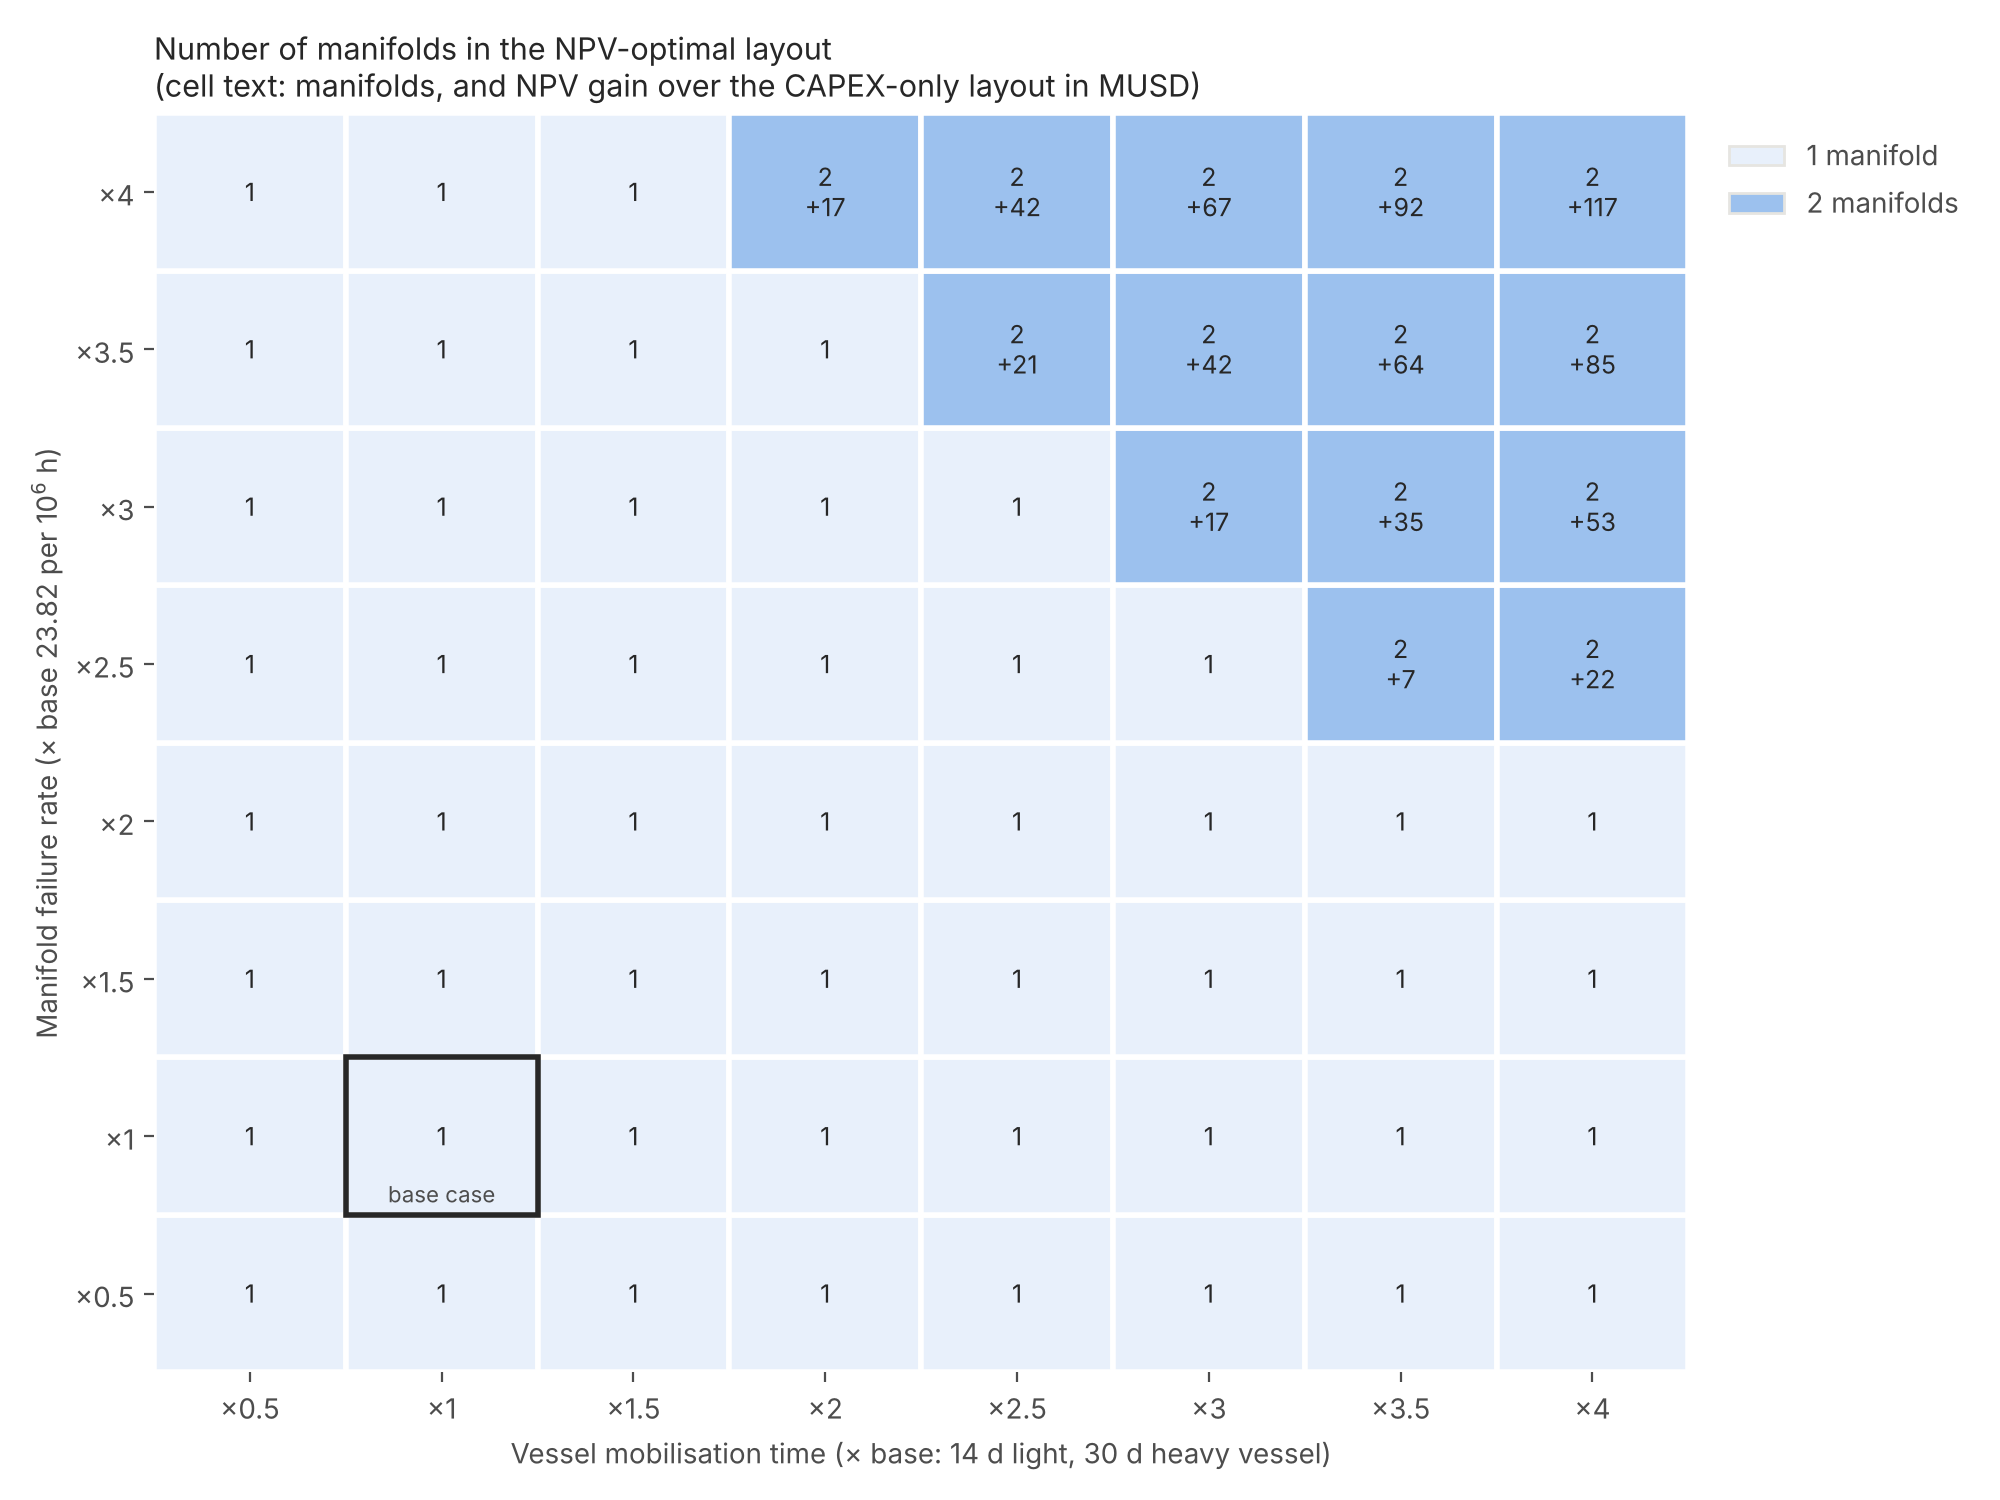

The data file committed next to this chart (first rows):
mobilisation x, manifold failure rate x, case 1 layout, case 2 layout, case 2 manifolds, layout changed, NPV case 2 [MUSD], NPV case-1 layout [MUSD], value of reliability-aware design [MUSD], failure PV case 2 [MUSD]
0.5, 0.5, M_CEN(6-slot: 6), M_CEN(6-slot: 6), 1, False, 4862, 4862, 0.0, 152
0.5, 1.0, M_CEN(6-slot: 6), M_CEN(6-slot: 6), 1, False, 4772, 4772, 0.0, 242
0.5, 1.5, M_CEN(6-slot: 6), M_CEN(6-slot: 6), 1, False, 4682, 4682, 0.0, 332
0.5, 2.0, M_CEN(6-slot: 6), M_CEN(6-slot: 6), 1, False, 4592, 4592, 0.0, 422.1
0.5, 2.5, M_CEN(6-slot: 6), M_CEN(6-slot: 6), 1, False, 4502, 4502, 0.0, 512.1
0.5, 3.0, M_CEN(6-slot: 6), M_CEN(6-slot: 6), 1, False, 4412, 4412, 0.0, 602.1
0.5, 3.5, M_CEN(6-slot: 6), M_CEN(6-slot: 6), 1, False, 4322, 4322, 0.0, 692.2
0.5, 4.0, M_CEN(6-slot: 6), M_CEN(6-slot: 6), 1, False, 4232, 4232, 0.0, 782.2
1.0, 0.5, M_CEN(6-slot: 6), M_CEN(6-slot: 6), 1, False, 4801, 4801, 0.0, 213.1
1.0, 1.0, M_CEN(6-slot: 6), M_CEN(6-slot: 6), 1, False, 4673, 4673, 0.0, 341.1
1.0, 1.5, M_CEN(6-slot: 6), M_CEN(6-slot: 6), 1, False, 4545, 4545, 0.0, 469.1
1.0, 2.0, M_CEN(6-slot: 6), M_CEN(6-slot: 6), 1, False, 4417, 4417, 0.0, 597.2
1.0, 2.5, M_CEN(6-slot: 6), M_CEN(6-slot: 6), 1, False, 4289, 4289, 0.0, 725.2
1.0, 3.0, M_CEN(6-slot: 6), M_CEN(6-slot: 6), 1, False, 4161, 4161, 0.0, 853.3
1.0, 3.5, M_CEN(6-slot: 6), M_CEN(6-slot: 6), 1, False, 4032, 4032, 0.0, 981.3
1.0, 4.0, M_CEN(6-slot: 6), M_CEN(6-slot: 6), 1, False, 3904, 3904, 0.0, 1109
1.5, 0.5, M_CEN(6-slot: 6), M_CEN(6-slot: 6), 1, False, 4740, 4740, 0.0, 274.1
1.5, 1.0, M_CEN(6-slot: 6), M_CEN(6-slot: 6), 1, False, 4574, 4574, 0.0, 440.2
1.5, 1.5, M_CEN(6-slot: 6), M_CEN(6-slot: 6), 1, False, 4408, 4408, 0.0, 606.2
1.5, 2.0, M_CEN(6-slot: 6), M_CEN(6-slot: 6), 1, False, 4241, 4241, 0.0, 772.3
1.5, 2.5, M_CEN(6-slot: 6), M_CEN(6-slot: 6), 1, False, 4075, 4075, 0.0, 938.3
1.5, 3.0, M_CEN(6-slot: 6), M_CEN(6-slot: 6), 1, False, 3909, 3909, 0.0, 1104
1.5, 3.5, M_CEN(6-slot: 6), M_CEN(6-slot: 6), 1, False, 3743, 3743, 0.0, 1270
1.5, 4.0, M_CEN(6-slot: 6), M_CEN(6-slot: 6), 1, False, 3577, 3577, 0.0, 1436
2.0, 0.5, M_CEN(6-slot: 6), M_CEN(6-slot: 6), 1, False, 4679, 4679, 0.0, 335.2
2.0, 1.0, M_CEN(6-slot: 6), M_CEN(6-slot: 6), 1, False, 4474, 4474, 0.0, 539.3
2.0, 1.5, M_CEN(6-slot: 6), M_CEN(6-slot: 6), 1, False, 4270, 4270, 0.0, 743.3
2.0, 2.0, M_CEN(6-slot: 6), M_CEN(6-slot: 6), 1, False, 4066, 4066, 0.0, 947.4
2.0, 2.5, M_CEN(6-slot: 6), M_CEN(6-slot: 6), 1, False, 3862, 3862, 0.0, 1151
2.0, 3.0, M_CEN(6-slot: 6), M_CEN(6-slot: 6), 1, False, 3658, 3658, 0.0, 1356
2.0, 3.5, M_CEN(6-slot: 6), M_CEN(6-slot: 6), 1, False, 3454, 3454, 0.0, 1560
2.0, 4.0, M_CEN(6-slot: 6), M_BG(2-slot: 2) + M_CEN(4-slot: 4), 2, True, 3267, 3250, 17.01, 1637
2.5, 0.5, M_CEN(6-slot: 6), M_CEN(6-slot: 6), 1, False, 4617, 4617, 0.0, 396.3
2.5, 1.0, M_CEN(6-slot: 6), M_CEN(6-slot: 6), 1, False, 4375, 4375, 0.0, 638.4
2.5, 1.5, M_CEN(6-slot: 6), M_CEN(6-slot: 6), 1, False, 4133, 4133, 0.0, 880.5
2.5, 2.0, M_CEN(6-slot: 6), M_CEN(6-slot: 6), 1, False, 3891, 3891, 0.0, 1123
2.5, 2.5, M_CEN(6-slot: 6), M_CEN(6-slot: 6), 1, False, 3649, 3649, 0.0, 1365
2.5, 3.0, M_CEN(6-slot: 6), M_CEN(6-slot: 6), 1, False, 3407, 3407, 0.0, 1607
2.5, 3.5, M_CEN(6-slot: 6), M_BG(2-slot: 2) + M_CEN(4-slot: 4), 2, True, 3186, 3165, 20.67, 1719
2.5, 4.0, M_CEN(6-slot: 6), M_BG(2-slot: 2) + M_CEN(4-slot: 4), 2, True, 2965, 2923, 42.07, 1940
3.0, 0.5, M_CEN(6-slot: 6), M_CEN(6-slot: 6), 1, False, 4556, 4556, 0.0, 457.4
3.0, 1.0, M_CEN(6-slot: 6), M_CEN(6-slot: 6), 1, False, 4276, 4276, 0.0, 737.5
3.0, 1.5, M_CEN(6-slot: 6), M_CEN(6-slot: 6), 1, False, 3996, 3996, 0.0, 1018
3.0, 2.0, M_CEN(6-slot: 6), M_CEN(6-slot: 6), 1, False, 3716, 3716, 0.0, 1298
3.0, 2.5, M_CEN(6-slot: 6), M_CEN(6-slot: 6), 1, False, 3436, 3436, 0.0, 1578
3.0, 3.0, M_CEN(6-slot: 6), M_BG(2-slot: 2) + M_CEN(4-slot: 4), 2, True, 3173, 3156, 17.32, 1731
3.0, 3.5, M_CEN(6-slot: 6), M_BG(2-slot: 2) + M_CEN(4-slot: 4), 2, True, 2918, 2876, 42.23, 1986
3.0, 4.0, M_CEN(6-slot: 6), M_BG(2-slot: 2) + M_CEN(4-slot: 4), 2, True, 2663, 2596, 67.14, 2242
3.5, 0.5, M_CEN(6-slot: 6), M_CEN(6-slot: 6), 1, False, 4495, 4495, 0.0, 518.5
3.5, 1.0, M_CEN(6-slot: 6), M_CEN(6-slot: 6), 1, False, 4177, 4177, 0.0, 836.6
3.5, 1.5, M_CEN(6-slot: 6), M_CEN(6-slot: 6), 1, False, 3859, 3859, 0.0, 1155
3.5, 2.0, M_CEN(6-slot: 6), M_CEN(6-slot: 6), 1, False, 3541, 3541, 0.0, 1473
3.5, 2.5, M_CEN(6-slot: 6), M_BG(2-slot: 2) + M_CEN(4-slot: 4), 2, True, 3230, 3223, 6.961, 1675
3.5, 3.0, M_CEN(6-slot: 6), M_BG(2-slot: 2) + M_CEN(4-slot: 4), 2, True, 2940, 2905, 35.38, 1964
3.5, 3.5, M_CEN(6-slot: 6), M_BG(2-slot: 2) + M_CEN(4-slot: 4), 2, True, 2651, 2587, 63.79, 2254
3.5, 4.0, M_CEN(6-slot: 6), M_BG(2-slot: 2) + M_CEN(4-slot: 4), 2, True, 2361, 2269, 92.2, 2544
4.0, 0.5, M_CEN(6-slot: 6), M_CEN(6-slot: 6), 1, False, 4434, 4434, 0.0, 579.6
4.0, 1.0, M_CEN(6-slot: 6), M_CEN(6-slot: 6), 1, False, 4078, 4078, 0.0, 935.7
4.0, 1.5, M_CEN(6-slot: 6), M_CEN(6-slot: 6), 1, False, 3722, 3722, 0.0, 1292
4.0, 2.0, M_CEN(6-slot: 6), M_CEN(6-slot: 6), 1, False, 3366, 3366, 0.0, 1648
... 4 more rows
